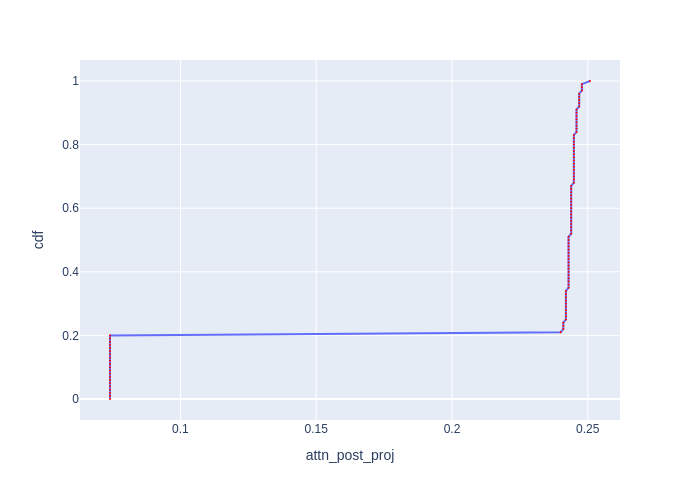

Values plotted in this chart, from the file beside it:
cdf, attn_post_proj
0.0, 0.07405
0.01, 0.07405
0.02, 0.07405
0.03, 0.07405
0.04, 0.07405
0.05, 0.07405
0.06, 0.07405
0.07, 0.07405
0.08, 0.07405
0.09, 0.07405
0.1, 0.07405
0.11, 0.07405
0.12, 0.07405
0.13, 0.07405
0.14, 0.07405
0.15, 0.07405
0.16, 0.07405
0.17, 0.07405
0.18, 0.07405
0.19, 0.07405
0.2, 0.07405
0.21, 0.24
0.22, 0.241
0.23, 0.241
0.24, 0.241
0.25, 0.242
0.26, 0.242
0.27, 0.242
0.28, 0.242
0.29, 0.242
0.3, 0.242
0.31, 0.242
0.32, 0.242
0.33, 0.242
0.34, 0.242
0.35, 0.2429
0.36, 0.2429
0.37, 0.2429
0.38, 0.2429
0.39, 0.2429
0.4, 0.2429
0.41, 0.2429
0.42, 0.2429
0.43, 0.2429
0.44, 0.2429
0.45, 0.2429
0.46, 0.2429
0.47, 0.2429
0.48, 0.2429
0.49, 0.2429
0.5, 0.2429
0.51, 0.2429
0.52, 0.2439
0.53, 0.2439
0.54, 0.2439
0.55, 0.2439
0.56, 0.2439
0.57, 0.2439
0.58, 0.2439
0.59, 0.2439
... 41 more rows
